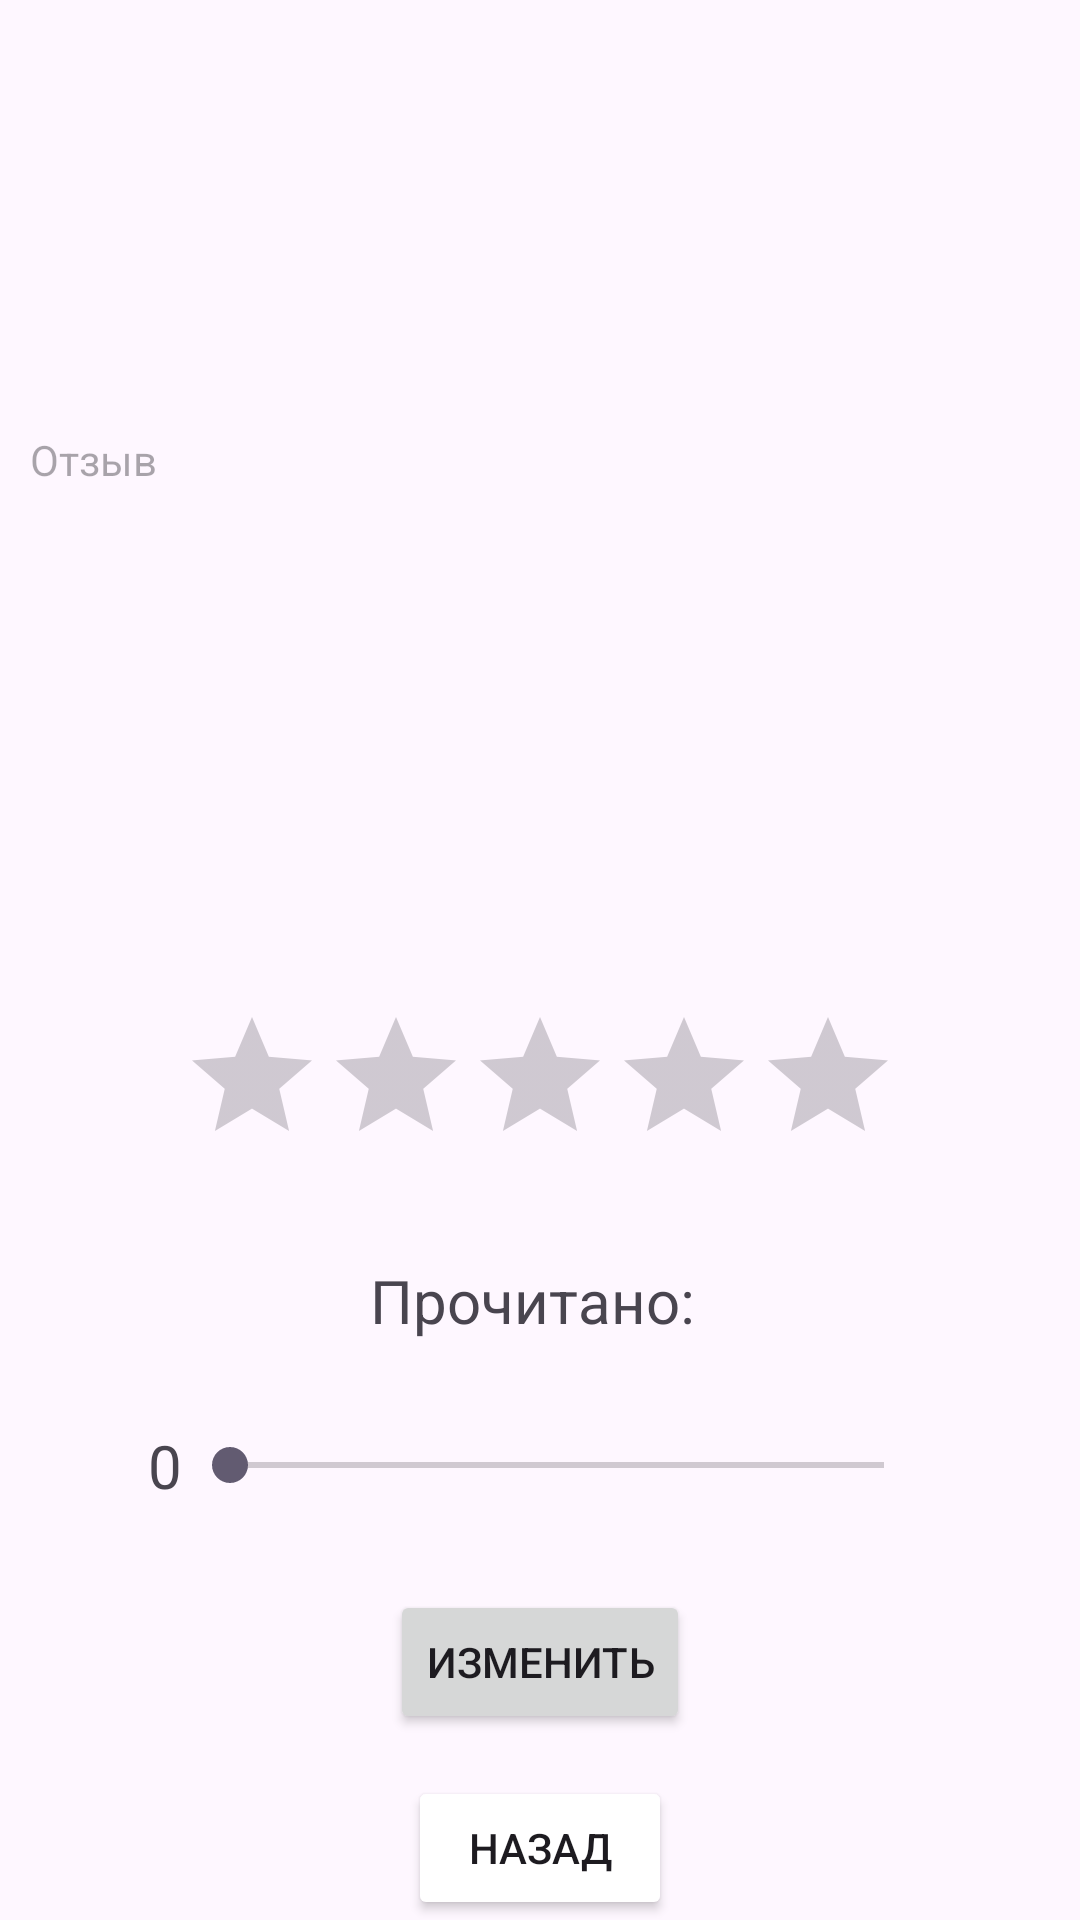

Layout XML and referenced resources for this Android screen:
<!-- AndroidManifest.xml: application theme Theme.Server_test -->
<!-- res/layout/book.xml -->
<?xml version="1.0" encoding="utf-8"?>
<LinearLayout xmlns:android="http://schemas.android.com/apk/res/android"
    android:orientation="vertical"
    xmlns:app="http://schemas.android.com/apk/res-auto"
    android:layout_width="match_parent"
    android:layout_height="match_parent">
    <LinearLayout

    android:orientation="vertical"
    android:layout_width="match_parent"
    android:layout_height="match_parent">
    <LinearLayout
        android:layout_width="match_parent"
        android:layout_height="wrap_content"
        android:layout_weight="1"
        android:background="@color/brown">

    </LinearLayout>

    <LinearLayout
        android:layout_width="match_parent"
        android:layout_height="wrap_content"
        android:layout_weight="1"
        android:gravity="center">

        <TextView
            android:textSize="25sp"
            android:id="@+id/name"
            android:layout_width="wrap_content"
            android:layout_height="wrap_content">

        </TextView>

    </LinearLayout>
    <LinearLayout
        android:layout_width="match_parent"
        android:layout_height="wrap_content"
        android:layout_weight="1"
        android:gravity="center">

        <TextView
            android:textSize="20sp"
            android:id="@+id/author"
            android:layout_width="wrap_content"
            android:layout_height="wrap_content">

        </TextView>

    </LinearLayout>

    <LinearLayout
        android:layout_width="match_parent"
        android:layout_height="wrap_content"
        android:layout_weight="4"
        android:gravity="top">

        <TextView
            android:id="@+id/review"
            android:outlineAmbientShadowColor="@color/brown"
            android:layout_width="match_parent"
            android:layout_height="match_parent"
            android:layout_marginLeft="10sp"
            android:layout_marginRight="10sp"
            app:layout_constraintLeft_toLeftOf="parent"
            app:layout_constraintRight_toRightOf="parent"
            app:layout_constraintBottom_toBottomOf="parent"
            android:gravity="top"
            android:hint="Отзыв"
            >

        </TextView>

    </LinearLayout>

    <LinearLayout
        android:layout_width="match_parent"
        android:layout_height="wrap_content"
        android:layout_weight="1"
        android:gravity="center">
        <TextView
            android:id="@+id/pages"
            android:layout_width="wrap_content"
            android:layout_height="wrap_content">

        </TextView>


    </LinearLayout>

    <LinearLayout
        android:layout_width="match_parent"
        android:layout_height="wrap_content"
        android:layout_weight="1"
        android:gravity="center">
        <RatingBar
            android:id="@+id/rate"
            android:layout_width="wrap_content"
            android:layout_height="wrap_content">

        </RatingBar>

    </LinearLayout>

        <LinearLayout
            android:layout_width="match_parent"
            android:layout_height="wrap_content"
            android:layout_weight="1"
            android:orientation="horizontal"
            android:gravity="center">
            <TextView
                android:layout_width="wrap_content"
                android:layout_height="wrap_content"
                android:textSize="20sp"
                android:text="Прочитано: ">

            </TextView>


        </LinearLayout>

    <LinearLayout
        android:layout_width="match_parent"
        android:layout_height="wrap_content"
        android:layout_weight="1"
        android:orientation="horizontal"
        android:gravity="center">
        <TextView
            android:layout_width="wrap_content"
            android:layout_height="wrap_content"
            android:textSize="20sp"
            android:text="0">

        </TextView>
        <SeekBar
            android:layout_width="250sp"
            android:layout_height="wrap_content">

        </SeekBar>

    </LinearLayout>
    <LinearLayout
        android:orientation="horizontal"
        android:layout_width="match_parent"
        android:layout_height="wrap_content"
        android:layout_weight="1"
        android:gravity="center"
        >
        <Button
            android:id="@+id/upd"
            android:onClick="upd"
            android:layout_width="wrap_content"
            android:layout_height="wrap_content"
            android:text="Изменить">

        </Button>

    </LinearLayout>



    <LinearLayout
        android:background="@color/brown"
        android:layout_width="match_parent"
        android:layout_height="20sp"
        android:gravity="center"
        android:layout_weight="1">
        <Button
            android:id="@+id/back"
            android:onClick="back"
            android:backgroundTint="@color/green"
            android:layout_width="wrap_content"
            android:layout_height="wrap_content"
            android:text="Назад">

        </Button>

    </LinearLayout>


</LinearLayout>



</LinearLayout>
<!-- resources referenced by this layout -->
<resources>
  <style name="Theme.Server_test" parent="Base.Theme.Server_test" />
  <style name="Base.Theme.Server_test" parent="Theme.Material3.DayNight.NoActionBar">
          
          
      </style>
</resources>
